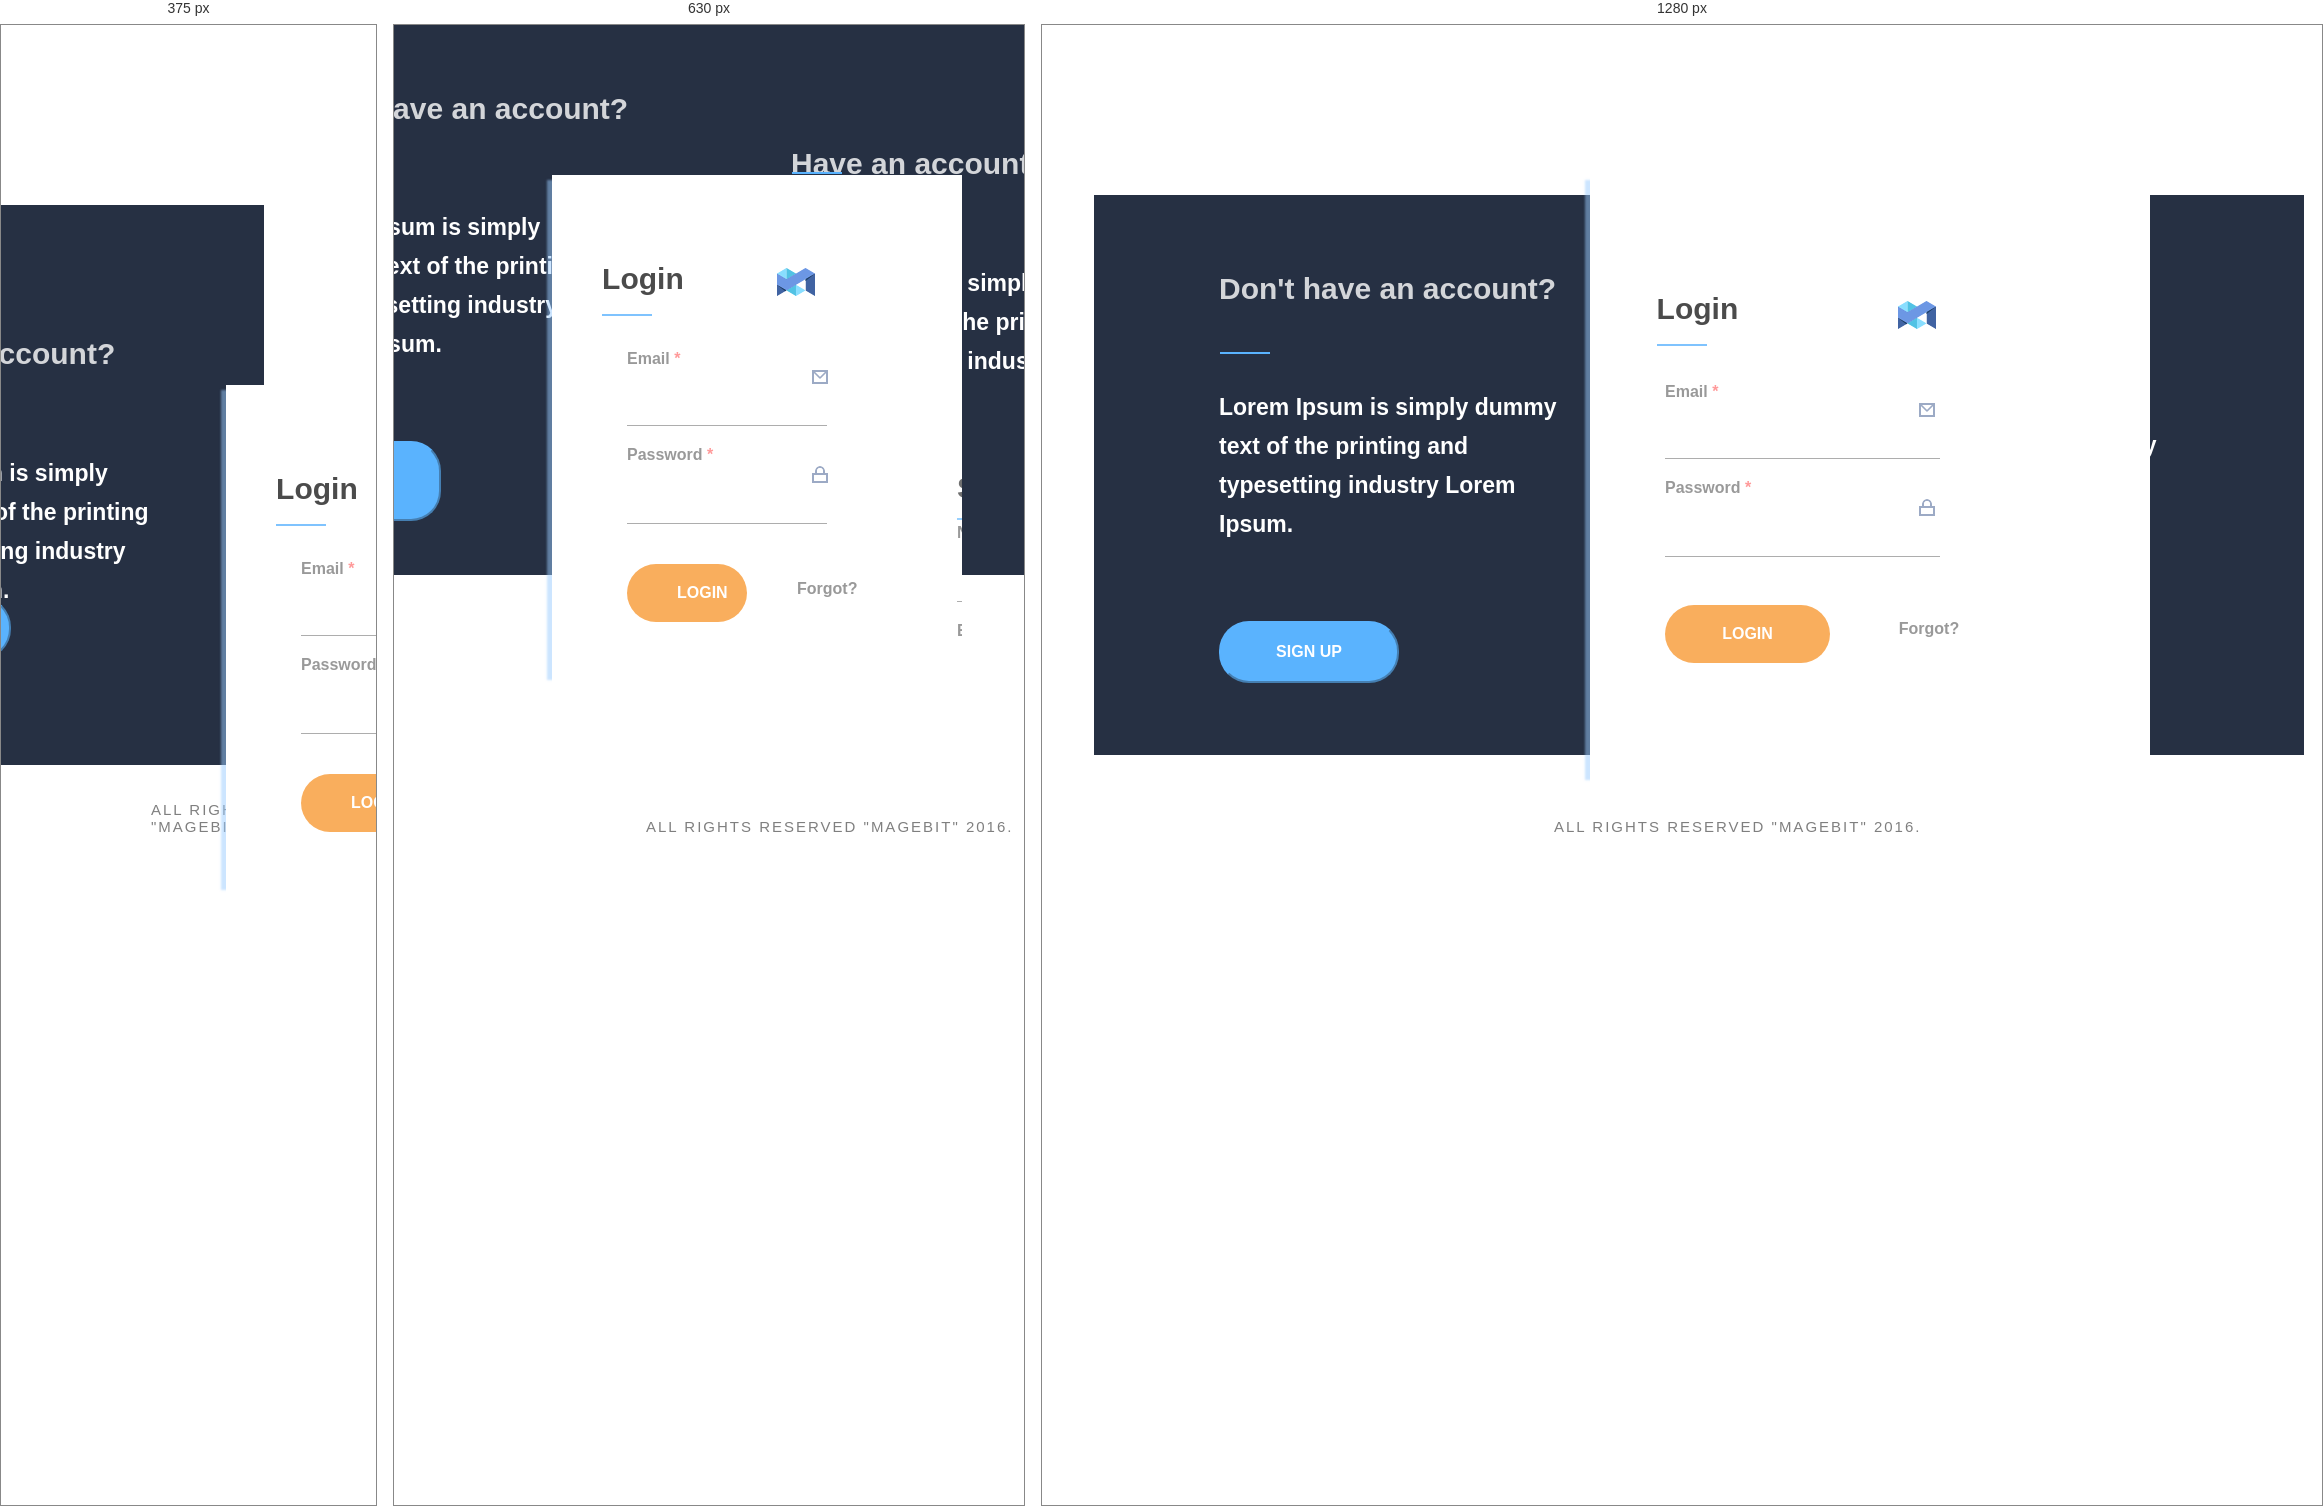
Rendered at 375 px, 630 px and 1280 px, left to right.

<!-- file: index.html -->
<!DOCTYPE html>
<html lang="en">

<head>
  <meta charset="UTF-8">
  <meta name="viewport" content="width=device-width, initial-scale=1.0">
  <title>Login And Registration Form</title>
  <script src="https://kit.fontawesome.com/263a15dbf5.js" crossorigin="anonymous"></script>
  <link rel="stylesheet" href="style.css">
  <link href="https://fonts.googleapis.com/css2?family=Quicksand:wght@300&display=swap" rel="stylesheet">

</head>

<body>
  <div class="back-img">
    <div class="signup-box">
      <h2 class="acc-header"> Don't have an account? </h2>
      <p class="acc-about"> Lorem Ipsum is simply dummy text of the printing and typesetting industry Lorem Ipsum. </p>
      <button type="signup" class="signup-btn" id="signUp">SIGN UP</button>
      <div class="acc-undrl">
      </div>
      <h2 class="acc-header2"> Have an account? </h2>
      <p class="acc-about2"> Lorem Ipsum is simply dummy text of the printing and typesetting industry Lorem Ipsum. </p>
      <button type="signin" class="signin-btn" id="signIn" style="color: white">LOGIN</button>
      <div class="acc-undrl2">
      </div>
    </div>
  </div>

  <div class="form-box" id="formbox">
    <div class="form-shadow">
      <div class="form-login">
        <p class="login-title"> Login </p>
        <div class="logo">
          <img src="img/logo.png" alt="Logo">
        </div>
        <form id="login" action="authenticate.php" method="POST" class="input-group">
          <p class="registration-style"> Email </p>
          <div class="mail-logo">
            <img src="img/ic_mail.png" alt="Logo">
          </div>
          <input type="text" name="email" class="input-field" placeholder="">
          <p class="registration-style"> Password </p>
          <div class="password-logo">
            <img src="img/ic_lock.png" alt="Logo">
          </div>
          <input type="password" name="password" class="input-field" placeholder="">
          <button type="submit" class="submit-btn" id="signIn" style="color:white">LOGIN</button>
          <button type="Forgot?" class="forgot-btn">Forgot?</button>
        </form>
      </div>

      <div class="form-register" id="formreg">
        <form id="register" action="register.php" method="POST" autocomplete="off" class="input-group">
          <p class="signup-title"> Sign Up </p>
          <div class="signup logo">
            <img src="img/logo.png" alt="Logo">
          </div>
          <form id="login" class="input-group">
            <p class="registration-style"> Name </p>
            <div class="password-logo">
              <img src="img/ic_lock.png" alt="Logo">
            </div>
            <input type="text" name="username" class="input-field" placeholder="">
            <p class="registration-style"> Email </p>
            <div class="mail-logo">
              <img src="img/ic_mail.png" alt="Logo">
            </div>
            <input type="text" name="email" class="input-field" placeholder="">
            <p class="registration-style"> Password </p>
            <div class="password-logo">
              <img src="img/ic_lock.png" alt="Logo">
            </div>
            <input type="password" name="password" class="input-field" placeholder="">

            <button type="submit" class="submit-btn" id="signUp" style="color:white">SIGN UP</button>
          </form>
        </form>
      </div>
    </div>
  </div>


  <script src="main.js"></script>



  <p class="rights"> ALL RIGHTS RESERVED "MAGEBIT" 2016. </p>

</body>

</html>


/* @media block from style.css */
@media only screen and (min-width: 480px) {
.back-img {
  height: 100%;
  width: 100%;
  background-image: url(img/background.png);
  background-position: center;
  background-size: cover;
  position: fixed;
}
}

/* @media block from style.css */
@media only screen and (min-width: 480px) {
  .signup-box {
    position: absolute;
    top: 40%;
    left: 40%;
    justify-content: center;
    width: 1200px;
    height: 550px;
    background: #0f1a2f;
    padding: 5px;
    overflow: hidden;
    margin-top: -190px;
    margin-left: -460px;
    opacity: 0.9;
  }
}

/* @media block from style.css */
@media only screen and (min-width: 480px) {
.acc-header {
  position: relative;
  color: white;
  top: 13%;
  font-size: 30px;
  width: auto;
  margin-left: 10%;
  opacity: 0.8;
}

.acc-about {
  position: relative;
  color: white;
  top: 28%;
  left: 10%;
  line-height: 1.7;
  text-align: left;
  width: 30%;
  font-size: 23px;
  font-weight: bold;
}

.acc-undrl {
  position: absolute;
  display: flex;
  border-bottom: 2px solid #49abfe;
  top: 28%;
  width: 50px;
  margin-left: 10%;
}

.signup-btn {
  position: relative;
  top: 42%;
  left: 10%;
  width: 15%;
  padding: 20px 50px;
  cursor: pointer;
  display: block;
  margin: left;
  border-color: #49abfe;
  color: white;
  background-color: #49abfe;
  border-radius: 30px;
  font-weight: bold;
  font-size: 16px;
}

.signup-btn:hover {
  background: none;
}
}

/* @media block from style.css */
@media only screen and (min-width: 480px) {
.acc-header2 {
  position: relative;
  color: white;
  top: -26%;
  left: 50%;
  font-size: 30px;
  width: auto;
  margin-left: 10%;
  opacity: 0.8;
}
}

/* @media block from style.css */
@media only screen and (min-width: 480px) {
  .form-box {
    box-shadow: -10px 0px 2px -5px rgba(153, 204, 255, .5);
    top: 40%;
    left: 60%;
    width: 550px;
    height: 600px;
    display: block;
    position: absolute;
    margin-top: -210px;
    margin-left: -220px;
    background: #ffffff;
    padding: 5px;
    overflow: hidden;
    z-index: 5;
  }
}

/* @media block from style.css */
@media (min-width: 320px) and (max-width: 780px){
  * {
    margin: 0;
    padding: 0;
    font-family: 'Quicksand', sans-serif;
  }

  .back-img {
    height: 100%;
    width: 100%;
    background-image: url(img/background.png);
    background-position: center;
    background-size: cover;
    position: fixed;
  }



    .signup-box {
      position: absolute;
      top: 20%;
      right: 30%;
      justify-content: center;
      width: 1000px;
      height: 550px;
      background: #0f1a2f;
      padding: 5px;
      overflow: hidden;
      opacity: 0.9;
    }


  /* LEFT SIDE */
  .acc-header {
    position: relative;
    color: white;
    top: 13%;
    font-size: 30px;
    width: auto;
    margin-left: 10%;
    opacity: 0.8;
  }

  .acc-about {
    position: relative;
    color: white;
    top: 28%;
    left: 10%;
    line-height: 1.7;
    text-align: left;
    width: 30%;
    font-size: 23px;
    font-weight: bold;
  }

  .acc-undrl {
    position: absolute;
    display: flex;
    border-bottom: 2px solid #49abfe;
    top: 28%;
    width: 50px;
    margin-left: 10%;
  }

  .signup-btn {
    position: relative;
    top: 42%;
    left: 10%;
    width: 15%;
    padding: 20px 50px;
    cursor: pointer;
    display: block;
    margin: left;
    border-color: #49abfe;
    color: white;
    background-color: #49abfe;
    border-radius: 30px;
    font-weight: bold;
    font-size: 16px;
  }

  .signup-btn:hover {
    background: none;
  }



  /* RIGHT SIDE */
  .acc-header2 {
    position: relative;
    color: white;
    top: -26%;
    left: 50%;
    font-size: 30px;
    width: auto;
    margin-left: 10%;
    opacity: 0.8;
  }



  .acc-about2 {
    position: relative;
    color: white;
    top: -11%;
    left: 60%;
    line-height: 1.7;
    text-align: left;
    width: 30%;
    font-size: 23px;
    font-weight: bold;
  }

  .acc-undrl2 {
    position: absolute;
    display: flex;
    border-bottom: 2px solid #49abfe;
    top: 28%;
    left: 50%;
    width: 50px;
    margin-left: 10%;
  }

  .signin-btn {
    position: absolute;
    top: 70%;
    left: 60%;
    width: 15%;
    padding: 20px 50px;
    cursor: pointer;
    display: block;
    border-color: #49abfe;
    color: white;
    background-color: #49abfe;
    border-radius: 30px;
    font-weight: bold;
    font-size: 16px;
  }

  .signin-btn:hover {
    background: none;
  }


  /*---------*/
    .form-box {
      box-shadow: -10px 0px 2px -5px rgba(153, 204, 255, .5);
      top: 40%;
      left: 60%;
      width: 400px;
      height: 500px;
      display: block;
      position: absolute;
      background: #ffffff;
      padding: 5px;
      overflow: hidden;
      z-index: 5;
    }




  .login-title {
    padding-top: 20%;
    padding-left: 11%;
    position: absolute;
    opacity: 0.7;
    font-size: 30px;
    font-weight: bold;
    padding-bottom: 20px;
    width: 100%;
  }

  .login-title::before {
    content: "";
    padding-top: 20%;
    position: absolute;
    width: 50px;
    height: 1px;
    bottom: 0;
    border-bottom: 2px solid #49abfe;
  }

  .signup-title {
    top: 10%;
    padding-bottom: 15px;
    position: absolute;
    opacity: 0.7;
    font-size: 30px;
    font-weight: bold;
    width: 100%;
  }

  .signup-title::before {
    content: "";
    padding-top: 15%;
    position: absolute;
    width: 50px;
    height: 1px;
    bottom: 0;
    border-bottom: 2px solid #49abfe;
  }




  .registration-style {
    opacity: 0.5;
    font-weight: bold;
  }

  .registration-style::after  {
    content: "*";
    color:red;
    font-weight: bold;
  }

  #formreg .login-title {
    padding-left: 0;
    opacity: 1;
  }

  #formreg .input.input-field {
    opacity: 1;
  }

  /* pictures */
  .logo {
    position: relative;
    padding-top: 22%;
    left: 55%;
  }

  .signup.logo {
    position: relative;
    margin-top: -12%;
    left: 85%;
  }

  .mail-logo {
    position: relative;
    margin-top: 1px;
    left: 92%;
  }

  .password-logo {
    position: relative;
    left: 92%;
  }

  /* ------- */
  .input-group {
    padding-top: 50px;
    position: relative;
    width: 50%;
    opacity: 0.8;
  }

  .input-field {
    position: relative;
    width: 100%;
    margin: 20px 0;
    border-left: 0;
    border-top: 0;
    border-right: 0;
    border-bottom: 1px solid #999999;
    outline: none;
    background: transparent;
  }

  .submit-btn {
    margin-top: 10%;
    width: 60%;
    padding: 20px 50px;
    cursor: pointer;
    display: block;
    margin: left;
    background-color: #f89a35;
    border: 0;
    outline: none;
    border-radius: 30px;
    font-size: 16px;
    font-weight: bold;
  }

  .forgot-btn {
    width: 50%;
    cursor: pointer;
    display: flex;
    margin: right;
    background: white;
    border: 0;
    outline: none;
    border-radius: 30px;
    left: 85%;
    top: 87%;
    position: absolute;
    font-size: 16px;
    opacity: 0.5;
    font-weight: bold;
  }

  #login {
    position: relative;
    left: 70px;
  }

  #register {
    margin-top: -50%;
    left: 100%;
  }

  .rights {
    display: block;
    opacity: 0.5;
    position: absolute;
    bottom: 10%;
    left: 40%;
    letter-spacing: 2px;
    font-size: 15px;
    font-weight: boldest;
  }

  /* anim */
  .form-box.signup-box {
    transition: transform 0.6s ease-in-out;
    opacity: 1;
    transform: translateX(-80%);
    animation: show 0.6s;
  }

  .form-box.signin-box {
    transition: transform 0.6s ease-in-out;
    opacity: 1;
    transform: translateX(0);
    animation: show 0.6s;
  }

  .signup-box .form-login {
    transition: transform 0.6s ease-in-out;
    opacity: 1;
    transform: translateX(-80%);
    animation: show 0.6s;
  }

  .signin-box .form-login {
    transition: transform 0.6s ease-in-out;
    opacity: 1;
    transform: translateX(0);
    animation: show 0.6s;
  }

  .signup-box .form-register {
    transition: transform 0.6s ease-in-out;
    opacity: 1;
    transform: translateX(-80%);
    animation: show 0.6s;
  }
}

/* @media block from style.css */
@media (min-width: 320px) and (max-width: 780px) { body {font-size:1rem;} }